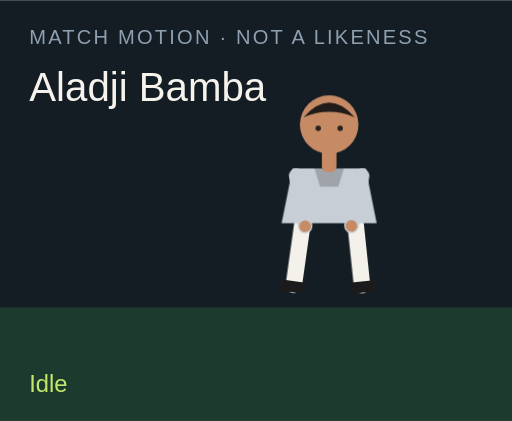
t = 0.00 s
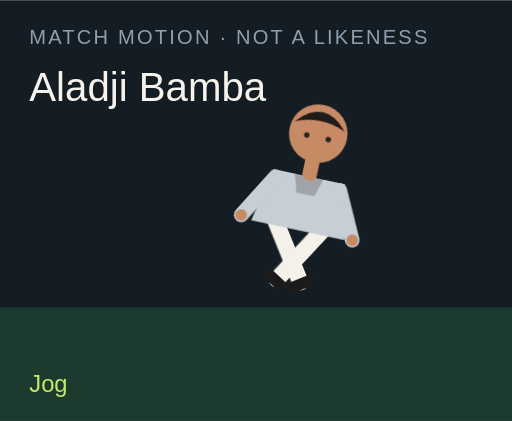
t = 1.50 s
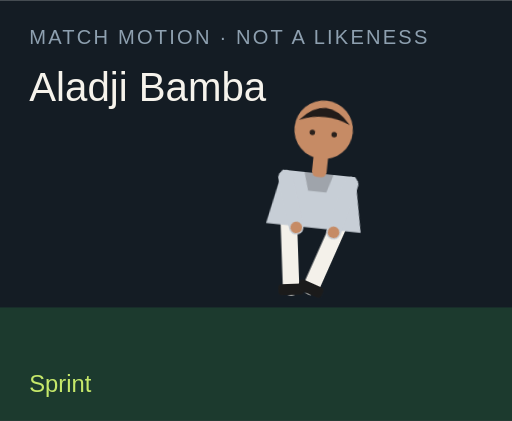
t = 3.00 s
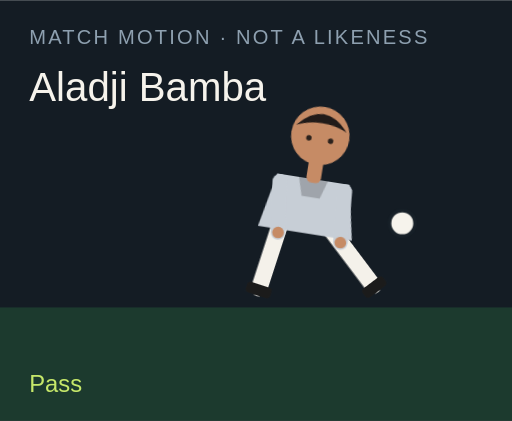
t = 4.50 s
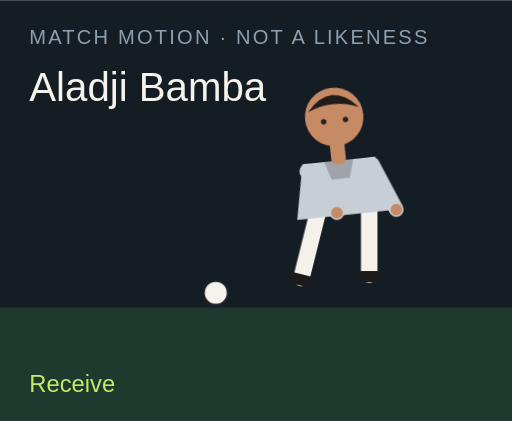
t = 6.00 s
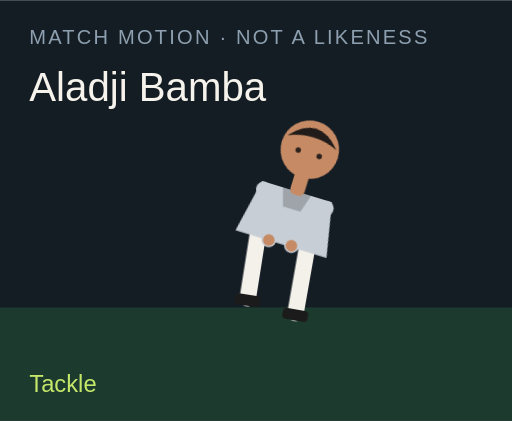
t = 7.50 s

The animated SVG that drew these frames (rendered in a browser with its animation timeline set to each time). Animation: 18 CSS @keyframes rules; one cycle of 9.00 s, repeats indefinitely.

<?xml version="1.0" encoding="UTF-8"?>
<svg xmlns="http://www.w3.org/2000/svg" viewBox="0 0 280 230" role="img">
  <style>@media (prefers-reduced-motion: reduce){animate,animateTransform{display:none}}</style>
  <rect width="280" height="230" fill="#141c24"/>
  <rect y="168" width="280" height="62" fill="#1c3a2e"/>
  <text x="16" y="24" fill="#8ea0b0" font-family="Arial,sans-serif" font-size="11" letter-spacing="1.2">MATCH MOTION · NOT A LIKENESS</text>
  <text x="16" y="55" fill="#f6f3ec" font-family="Impact,sans-serif" font-size="22">Aladji Bamba</text>
  <circle r="7" fill="#f6f3ec" stroke="#172028" stroke-width="2" id="motion-68000" cx="150" cy="160" opacity="0">
    
    
    
  </circle>
  <g transform="translate(132 40)">
    <g id="motion-68022" transform="rotate(0 48 90)">
      
      <g id="motion-68024" transform="translate(0 0)">
        
        <g transform="translate(34 78)"><g id="motion-68026" transform="rotate(8)"><path d="M0 0 V38" stroke="#f4f1ea" stroke-width="9" stroke-linecap="round"/><rect x="-7" y="36" width="14" height="6" rx="2" fill="#1b1b1b"/></g></g>
        <g transform="translate(62 78)"><g id="motion-68028" transform="rotate(-6)"><path d="M0 0 V38" stroke="#f4f1ea" stroke-width="9" stroke-linecap="round"/><rect x="-7" y="36" width="14" height="6" rx="2" fill="#1b1b1b"/></g></g>
        <path d="M28 52 h40 l6 30 H22 Z" fill="#c7ced6"/>
        <path d="M40 52 h16 l-3 10 H43 Z" fill="#000" opacity=".2"/>
        <g transform="translate(30 56)"><g id="motion-68030" transform="rotate(-10)"><path d="M0 0 V28" stroke="#c7ced6" stroke-width="8" stroke-linecap="round"/><circle cx="0" cy="28" r="3.2" fill="#c68b65"/></g></g>
        <g transform="translate(66 56)"><g id="motion-68032" transform="rotate(12)"><path d="M0 0 V28" stroke="#c7ced6" stroke-width="8" stroke-linecap="round"/><circle cx="0" cy="28" r="3.2" fill="#c68b65"/></g></g>
        <rect x="44" y="40" width="8" height="14" rx="3" fill="#c68b65"/>
        <circle cx="48" cy="28" r="16" fill="#c68b65"/>
        <path d="M34 24 Q48 8 62 24 Q48 18 34 24" fill="#211b19"/>
        <circle cx="42" cy="30" r="1.5" fill="#2a211c"/><circle cx="54" cy="30" r="1.5" fill="#2a211c"/>
      </g>
    </g>
  </g>
  <text x="16" y="214" fill="#c6e86a" font-family="Arial,sans-serif" font-size="13" opacity="1" id="motion-68004">Idle</text><text x="16" y="214" fill="#c6e86a" font-family="Arial,sans-serif" font-size="13" opacity="0" id="motion-68006">Jog</text><text x="16" y="214" fill="#c6e86a" font-family="Arial,sans-serif" font-size="13" opacity="0" id="motion-68008">Sprint</text><text x="16" y="214" fill="#c6e86a" font-family="Arial,sans-serif" font-size="13" opacity="0" id="motion-68010">Dribble</text><text x="16" y="214" fill="#c6e86a" font-family="Arial,sans-serif" font-size="13" opacity="0" id="motion-68012">Pass</text><text x="16" y="214" fill="#c6e86a" font-family="Arial,sans-serif" font-size="13" opacity="0" id="motion-68014">Shoot</text><text x="16" y="214" fill="#c6e86a" font-family="Arial,sans-serif" font-size="13" opacity="0" id="motion-68016">Receive</text><text x="16" y="214" fill="#c6e86a" font-family="Arial,sans-serif" font-size="13" opacity="0" id="motion-68018">Tackle</text><text x="16" y="214" fill="#c6e86a" font-family="Arial,sans-serif" font-size="13" opacity="0" id="motion-68020">Arms wide</text>
<style>@keyframes track-68001{0%{cx:150px}11.1%{cx:156px}22.2%{cx:164px}33.300000000000004%{cx:142px}44.4%{cx:190px}55.60000000000001%{cx:250px}66.7%{cx:118px}77.8%{cx:150px}88.9%{cx:150px}100%{cx:150px}}@keyframes track-68002{0%{cy:160px}11.1%{cy:158px}22.2%{cy:154px}33.300000000000004%{cy:156px}44.4%{cy:148px}55.60000000000001%{cy:96px}66.7%{cy:160px}77.8%{cy:160px}88.9%{cy:160px}100%{cy:160px}}@keyframes track-68003{0%{opacity:0}11.1%{opacity:0}22.2%{opacity:0}33.300000000000004%{opacity:1}44.4%{opacity:1}55.60000000000001%{opacity:1}66.7%{opacity:1}77.8%{opacity:0}88.9%{opacity:0}100%{opacity:0}}@keyframes track-68005{0%{opacity:1}11.1%{opacity:0}22.2%{opacity:0}33.300000000000004%{opacity:0}44.4%{opacity:0}55.60000000000001%{opacity:0}66.7%{opacity:0}77.8%{opacity:0}88.9%{opacity:0}100%{opacity:1}}@keyframes track-68007{0%{opacity:0}11.1%{opacity:1}22.2%{opacity:0}33.300000000000004%{opacity:0}44.4%{opacity:0}55.60000000000001%{opacity:0}66.7%{opacity:0}77.8%{opacity:0}88.9%{opacity:0}100%{opacity:0}}@keyframes track-68009{0%{opacity:0}11.1%{opacity:0}22.2%{opacity:1}33.300000000000004%{opacity:0}44.4%{opacity:0}55.60000000000001%{opacity:0}66.7%{opacity:0}77.8%{opacity:0}88.9%{opacity:0}100%{opacity:0}}@keyframes track-68011{0%{opacity:0}11.1%{opacity:0}22.2%{opacity:0}33.300000000000004%{opacity:1}44.4%{opacity:0}55.60000000000001%{opacity:0}66.7%{opacity:0}77.8%{opacity:0}88.9%{opacity:0}100%{opacity:0}}@keyframes track-68013{0%{opacity:0}11.1%{opacity:0}22.2%{opacity:0}33.300000000000004%{opacity:0}44.4%{opacity:1}55.60000000000001%{opacity:0}66.7%{opacity:0}77.8%{opacity:0}88.9%{opacity:0}100%{opacity:0}}@keyframes track-68015{0%{opacity:0}11.1%{opacity:0}22.2%{opacity:0}33.300000000000004%{opacity:0}44.4%{opacity:0}55.60000000000001%{opacity:1}66.7%{opacity:0}77.8%{opacity:0}88.9%{opacity:0}100%{opacity:0}}@keyframes track-68017{0%{opacity:0}11.1%{opacity:0}22.2%{opacity:0}33.300000000000004%{opacity:0}44.4%{opacity:0}55.60000000000001%{opacity:0}66.7%{opacity:1}77.8%{opacity:0}88.9%{opacity:0}100%{opacity:0}}@keyframes track-68019{0%{opacity:0}11.1%{opacity:0}22.2%{opacity:0}33.300000000000004%{opacity:0}44.4%{opacity:0}55.60000000000001%{opacity:0}66.7%{opacity:0}77.8%{opacity:1}88.9%{opacity:0}100%{opacity:0}}@keyframes track-68021{0%{opacity:0}11.1%{opacity:0}22.2%{opacity:0}33.300000000000004%{opacity:0}44.4%{opacity:0}55.60000000000001%{opacity:0}66.7%{opacity:0}77.8%{opacity:0}88.9%{opacity:1}100%{opacity:0}}@keyframes track-68023{0%{transform:rotate(0deg)}11.1%{transform:rotate(8deg)}22.2%{transform:rotate(16deg)}33.300000000000004%{transform:rotate(6deg)}44.4%{transform:rotate(4deg)}55.60000000000001%{transform:rotate(14deg)}66.7%{transform:rotate(-6deg)}77.8%{transform:rotate(34deg)}88.9%{transform:rotate(0deg)}100%{transform:rotate(0deg)}}@keyframes track-68025{0%{transform:translate(0px,0px)}11.1%{transform:translate(0px,-3px)}22.2%{transform:translate(0px,-6px)}33.300000000000004%{transform:translate(0px,-2px)}44.4%{transform:translate(0px,2px)}55.60000000000001%{transform:translate(0px,-4px)}66.7%{transform:translate(0px,1px)}77.8%{transform:translate(0px,10px)}88.9%{transform:translate(0px,-8px)}100%{transform:translate(0px,0px)}}@keyframes track-68027{0%{transform:rotate(8deg)}11.1%{transform:rotate(-26deg)}22.2%{transform:rotate(-42deg)}33.300000000000004%{transform:rotate(-8deg)}44.4%{transform:rotate(6deg)}55.60000000000001%{transform:rotate(12deg)}66.7%{transform:rotate(20deg)}77.8%{transform:rotate(-8deg)}88.9%{transform:rotate(-8deg)}100%{transform:rotate(8deg)}}@keyframes track-68029{0%{transform:rotate(-6deg)}11.1%{transform:rotate(24deg)}22.2%{transform:rotate(38deg)}33.300000000000004%{transform:rotate(18deg)}44.4%{transform:rotate(-38deg)}55.60000000000001%{transform:rotate(-54deg)}66.7%{transform:rotate(6deg)}77.8%{transform:rotate(-22deg)}88.9%{transform:rotate(8deg)}100%{transform:rotate(-6deg)}}@keyframes track-68031{0%{transform:rotate(-10deg)}11.1%{transform:rotate(24deg)}22.2%{transform:rotate(36deg)}33.300000000000004%{transform:rotate(-18deg)}44.4%{transform:rotate(10deg)}55.60000000000001%{transform:rotate(-24deg)}66.7%{transform:rotate(-30deg)}77.8%{transform:rotate(12deg)}88.9%{transform:rotate(-58deg)}100%{transform:rotate(-10deg)}}@keyframes track-68033{0%{transform:rotate(12deg)}11.1%{transform:rotate(-20deg)}22.2%{transform:rotate(-32deg)}33.300000000000004%{transform:rotate(14deg)}44.4%{transform:rotate(-26deg)}55.60000000000001%{transform:rotate(18deg)}66.7%{transform:rotate(-22deg)}77.8%{transform:rotate(-6deg)}88.9%{transform:rotate(58deg)}100%{transform:rotate(12deg)}}@media(prefers-reduced-motion:no-preference){#motion-68000{animation:track-68001 9s linear infinite both,track-68002 9s linear infinite both,track-68003 9s steps(1,end) infinite both}#motion-68004{animation:track-68005 9s steps(1,end) infinite both}#motion-68006{animation:track-68007 9s steps(1,end) infinite both}#motion-68008{animation:track-68009 9s steps(1,end) infinite both}#motion-68010{animation:track-68011 9s steps(1,end) infinite both}#motion-68012{animation:track-68013 9s steps(1,end) infinite both}#motion-68014{animation:track-68015 9s steps(1,end) infinite both}#motion-68016{animation:track-68017 9s steps(1,end) infinite both}#motion-68018{animation:track-68019 9s steps(1,end) infinite both}#motion-68020{animation:track-68021 9s steps(1,end) infinite both}#motion-68022{animation:track-68023 9s linear infinite both}#motion-68024{animation:track-68025 9s linear infinite both}#motion-68026{animation:track-68027 9s linear infinite both}#motion-68028{animation:track-68029 9s linear infinite both}#motion-68030{animation:track-68031 9s linear infinite both}#motion-68032{animation:track-68033 9s linear infinite both}}</style></svg>
